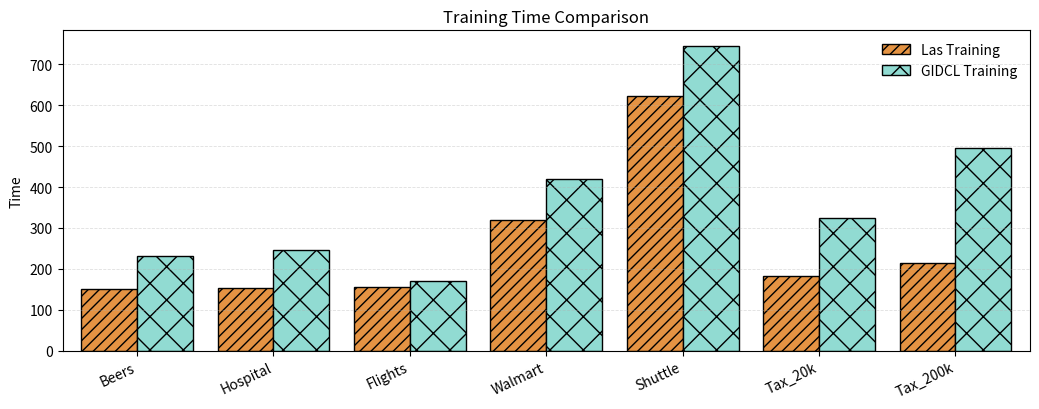
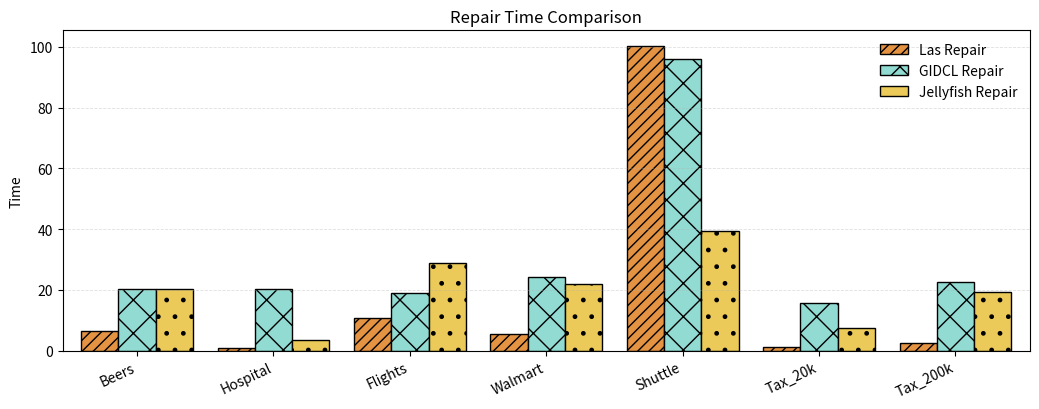

The matplotlib source for these figures, in order:
import numpy as np
import matplotlib.pyplot as plt

# ----------------------------
# Data (from your table)
# ----------------------------
datasets = ["Beers", "Hospital", "Flights", "Walmart", "Shuttle", "Tax_20k", "Tax_200k"]

training = {
    "Las Training":   [149.33, 153.28, 155.96, 319.02, 622.89, 183.44, 214.91],
    "GIDCL Training": [231.11, 246.27, 171.16, 420.15, 745.92, 323.25, 496.13],
}

repair = {
    "Las Repair":      [6.4, 0.8, 10.78, 5.61, 100.45, 1.13, 2.63],
    "GIDCL Repair":    [20.25, 20.41, 18.87, 24.32, 95.87, 15.81, 22.58],
    "Jellyfish Repair":[20.12, 3.42, 28.89, 21.78, 39.42, 7.43, 19.25],
}

# ----------------------------
# Plot helper: grouped bar chart
# ----------------------------
def rgb255(r, g, b):
    return (r / 255., g / 255., b / 255.)

def plot_grouped_bars(ax, x_labels, series_dict, title, ylabel):
    n_groups = len(x_labels)
    n_series = len(series_dict)

    x = np.arange(n_groups)
    total_width = 0.82
    bar_w = total_width / n_series
    offsets = (np.arange(n_series) - (n_series - 1) / 2) * bar_w

    style_map = {
        "Las Training":   dict(color=rgb255(228,147,67), edgecolor="black", hatch="///", linewidth=1.0, alpha=1.0),
        "GIDCL Training": dict(color=rgb255(145,219,210), edgecolor="black", hatch="x", linewidth=1.0, alpha=1.0),

        "Las Repair":       dict(color=rgb255(228,147,67), edgecolor="black", hatch="///", linewidth=1.0, alpha=1.0),
        "GIDCL Repair":     dict(color=rgb255(145,219,210), edgecolor="black", hatch="x", linewidth=1.0, alpha=1.0),
        "Jellyfish Repair": dict(color=rgb255(235,202,89), edgecolor="black", hatch=".",  linewidth=1.0, alpha=1.0),
    }

    for i, (name, vals) in enumerate(series_dict.items()):
        style = style_map.get(name, {})  # 找不到就用默认样式
        ax.bar(
            x + offsets[i],
            vals,
            width=bar_w,
            label=name,
            **style,              # 2) 把自定义样式注入到 bar 里
        )

    ax.set_xticks(x)
    ax.set_xticklabels(x_labels, rotation=25, ha="right")
    ax.set_title(title)
    ax.set_ylabel(ylabel)
    ax.legend(frameon=False)
    ax.grid(axis="y", linestyle="--", linewidth=0.6, alpha=0.4)
    ax.margins(x=0.02)

# ----------------------------
# Figure 1: Training comparison
# ----------------------------
fig1, ax1 = plt.subplots(figsize=(10.5, 4.2))
plot_grouped_bars(
    ax1,
    datasets,
    training,
    title="Training Time Comparison",
    ylabel="Time"
)
plt.tight_layout()
plt.savefig("training_comparison.png", dpi=300)
plt.show()

# ----------------------------
# Figure 2: Repair comparison
# ----------------------------
fig2, ax2 = plt.subplots(figsize=(10.5, 4.2))
plot_grouped_bars(
    ax2,
    datasets,
    repair,
    title="Repair Time Comparison",
    ylabel="Time"
)
plt.tight_layout()
plt.savefig("repair_comparison.png", dpi=300)
print(1)
plt.show()
